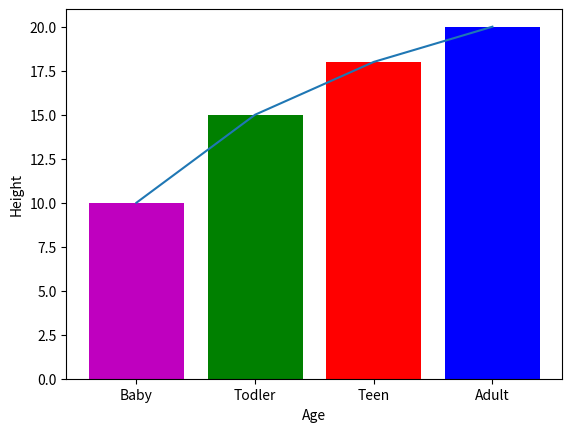

The script that saved this image:
import matplotlib.pyplot as plt
x = ["Baby", "Todler", "Teen", "Adult"]
y = [10,15,18,20]

plt.xlabel("Age")
plt.ylabel("Height")

plt.bar(x,y, color = ["m", "g", "r", "b"])
plt.plot(x,y)

plt.show()